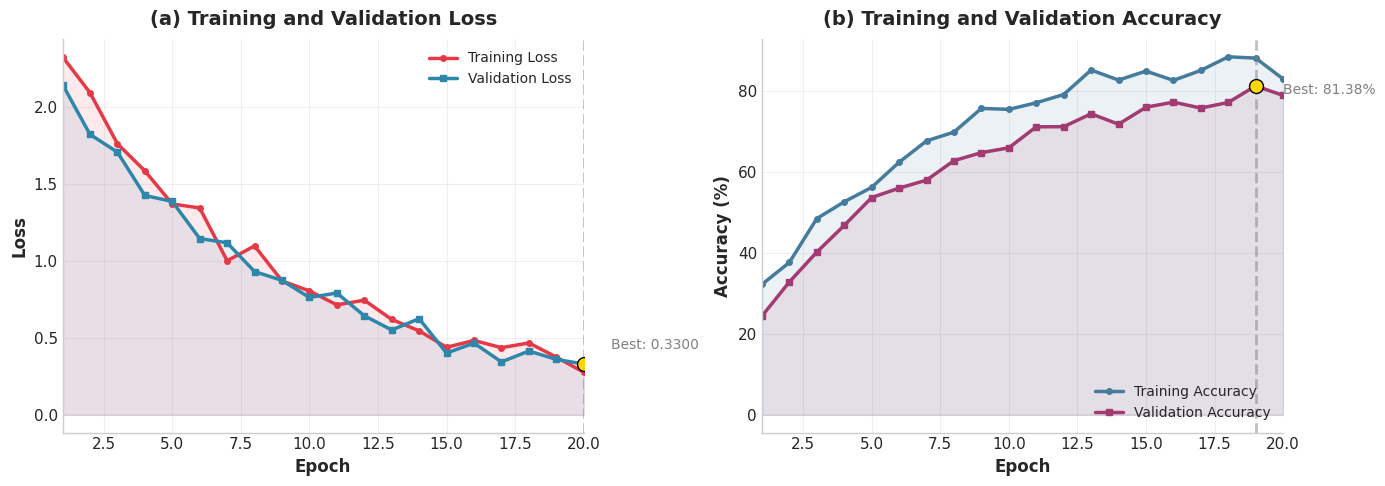
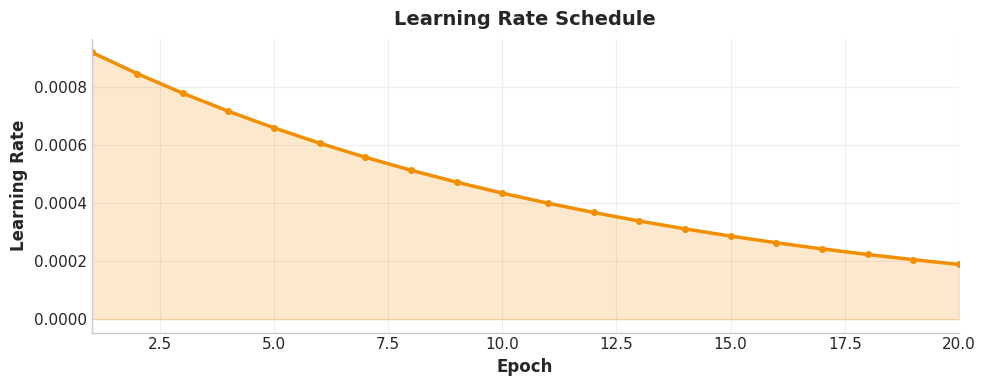
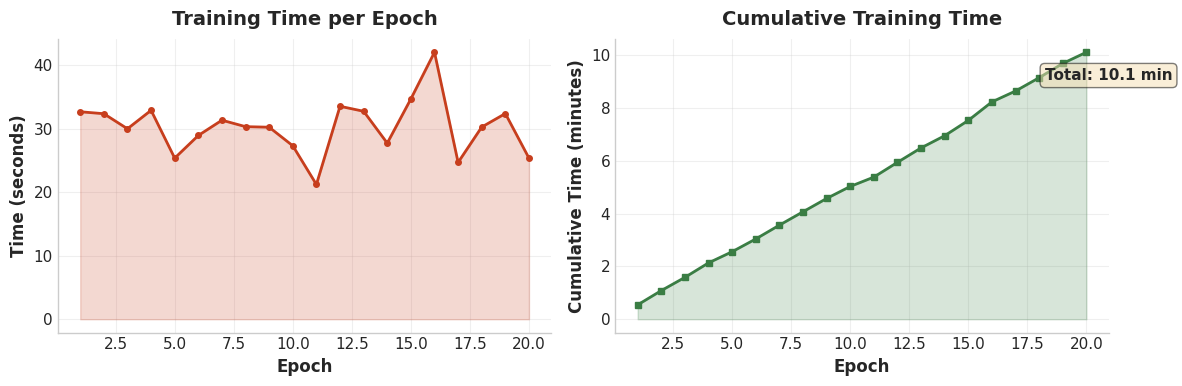
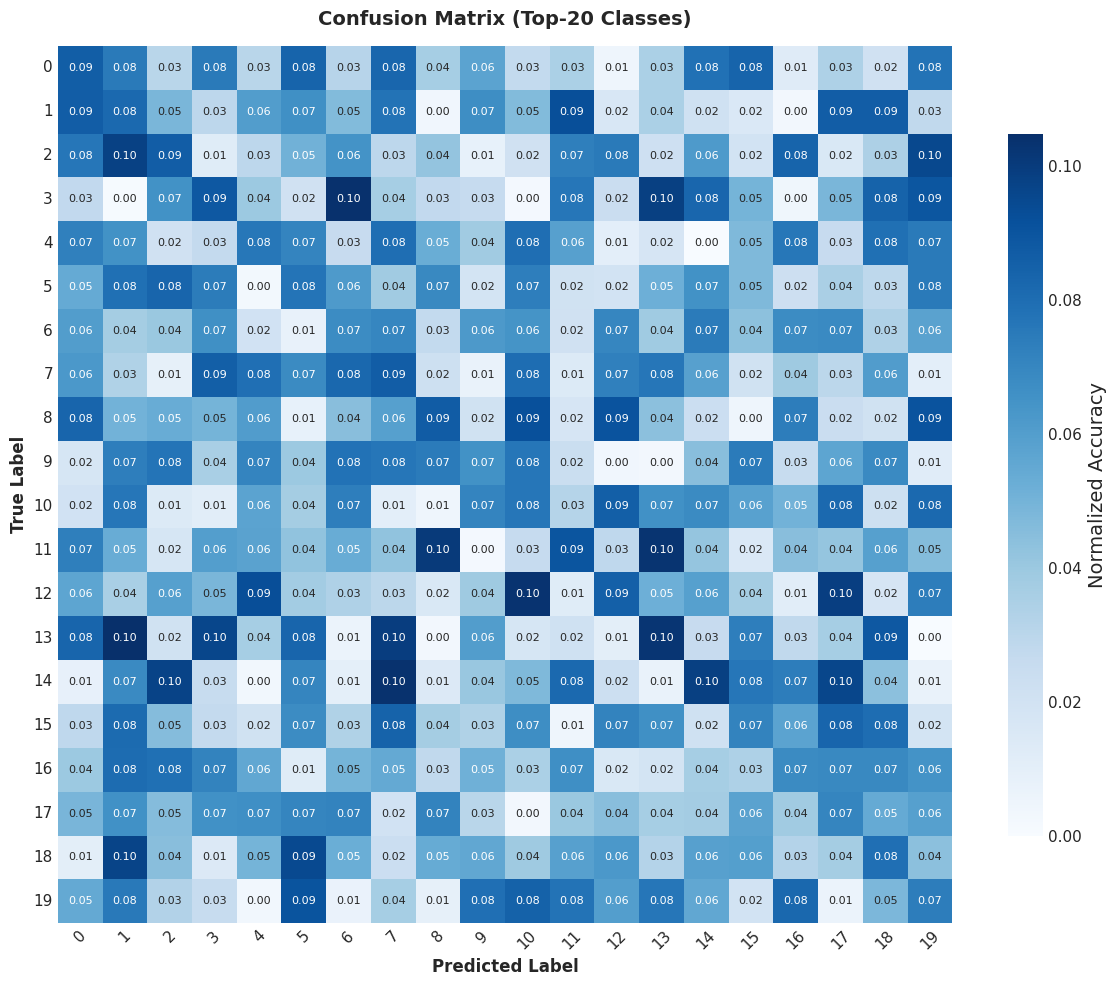
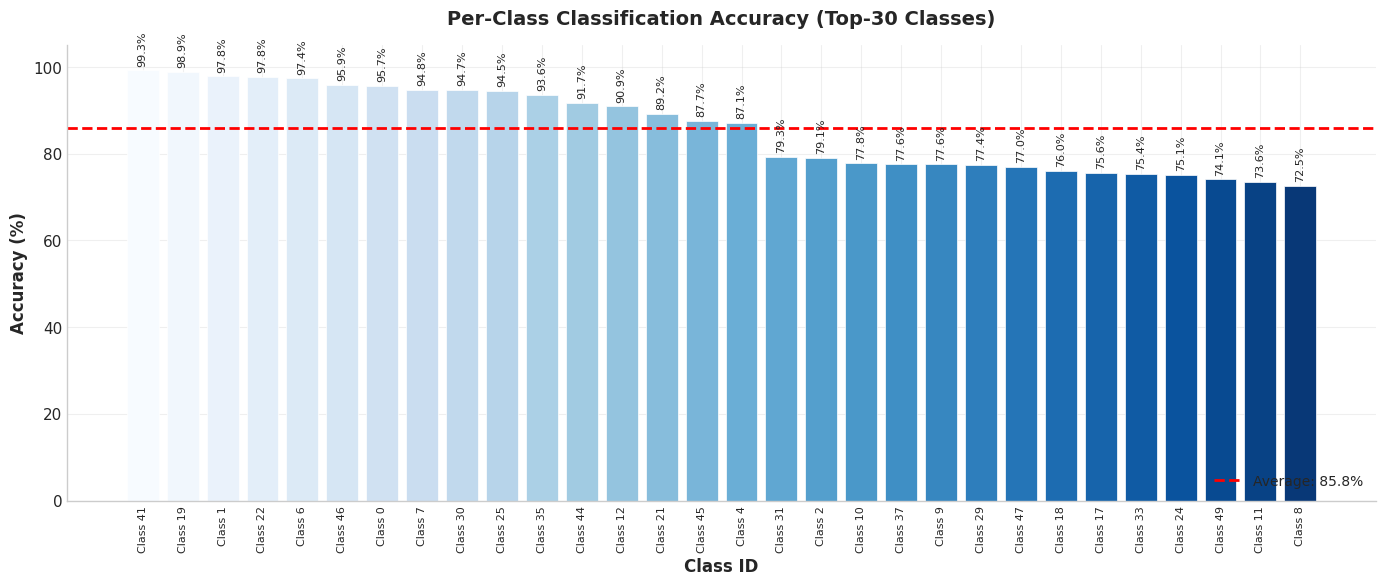
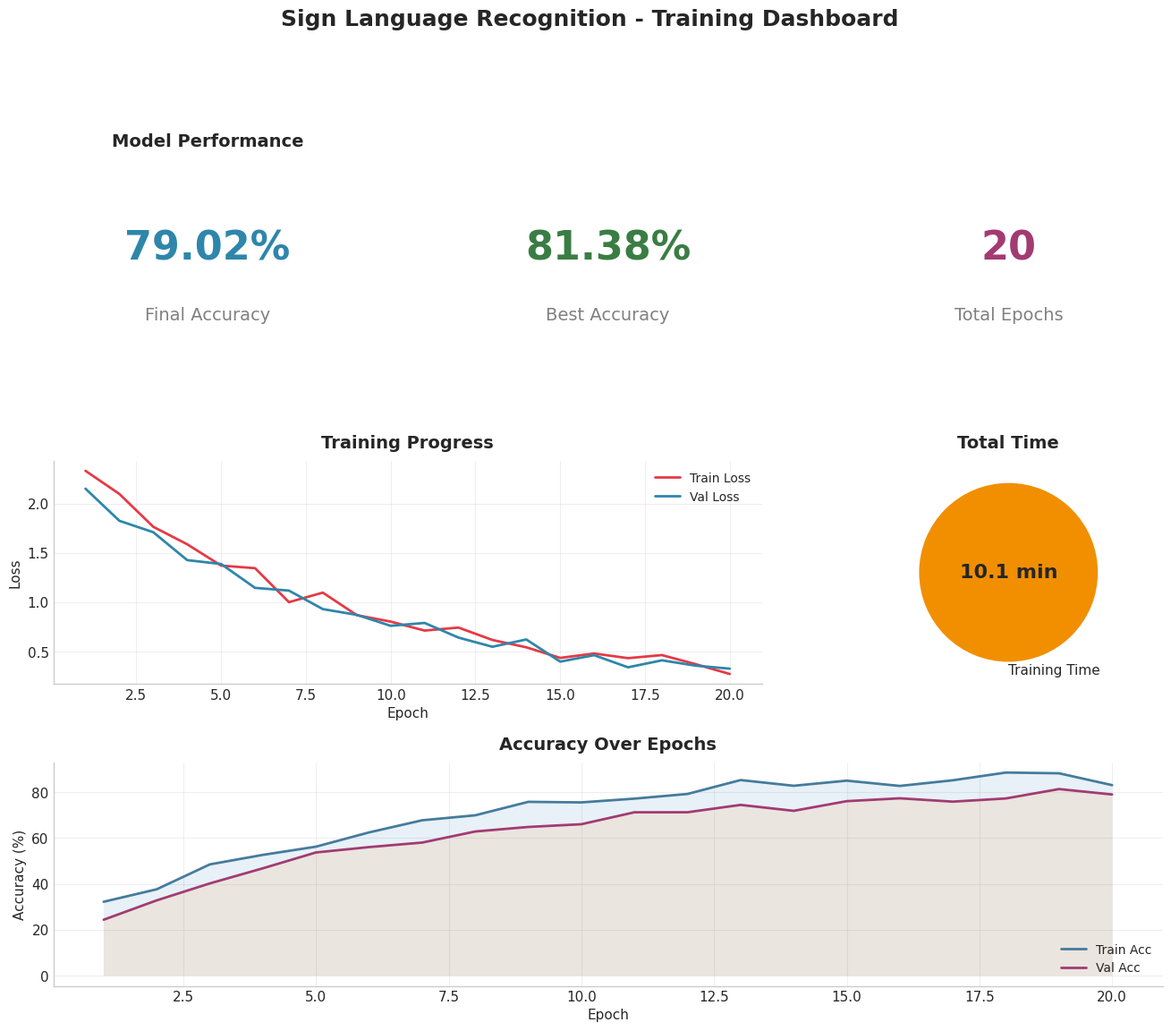

Write Python code to recreate these figures, in order.
"""
专业论文级别可视化模块
生成科研论文风格的可视化图表
"""
import os
import sys
import json
import numpy as np
import matplotlib.pyplot as plt
import matplotlib.patches as mpatches
from matplotlib.colors import LinearSegmentedColormap
import seaborn as sns
from typing import Dict, List, Optional, Tuple
from pathlib import Path
from datetime import datetime

# 设置 matplotlib 支持中文和科研风格
plt.rcParams.update({
    'font.size': 12,
    'font.family': 'sans-serif',
    'axes.labelsize': 14,
    'axes.titlesize': 16,
    'legend.fontsize': 10,
    'xtick.labelsize': 11,
    'ytick.labelsize': 11,
    'figure.figsize': (10, 6),
    'figure.dpi': 150,
    'savefig.dpi': 300,
    'savefig.bbox': 'tight',
    'axes.spines.top': False,
    'axes.spines.right': False,
    'axes.grid': True,
    'grid.alpha': 0.3,
    'lines.linewidth': 2,
    'axes.linewidth': 1.2,
})


# 自定义颜色主题
COLORS = {
    'primary': '#2E86AB',      # 深蓝
    'secondary': '#A23B72',    # 紫红
    'tertiary': '#F18F01',     # 橙色
    'quaternary': '#C73E1D',   # 红色
    'success': '#3A7D44',     # 绿色
    'warning': '#F4B942',      # 黄色
    'loss': '#E63946',         # 红色系
    'accuracy': '#457B9D',     # 蓝色系
    'gradient_loss': plt.cm.Reds,
    'gradient_acc': plt.cm.Blues,
}

# 训练日志存储
TRAINING_HISTORY = {
    'train_loss': [],
    'val_loss': [],
    'train_acc': [],
    'val_acc': [],
    'lr': [],
    'epoch_time': [],
    'confusion_matrix': None,
    'class_accuracy': {},
    'misclassification': [],
}


def setup_chinese_font():
    """设置中文字体"""
    try:
        plt.rcParams['font.sans-serif'] = ['SimHei', 'Microsoft YaHei', 'DejaVu Sans']
        plt.rcParams['axes.unicode_minus'] = False
    except:
        pass


class PaperVisualizer:
    """
    科研论文风格可视化器
    
    生成功能:
    1. 训练曲线 (Loss/Accuracy)
    2. 混淆矩阵热力图
    3. 学习曲线分析
    4. t-SNE/PCA 特征可视化
    5. 各类别性能柱状图
    6. 模型性能雷达图
    7. 训练过程热力图
    8. 混淆样本分析
    """
    
    def __init__(self, output_dir: str = "results/plots"):
        """
        初始化可视化器
        
        Args:
            output_dir: 输出目录
        """
        self.output_dir = Path(output_dir)
        self.output_dir.mkdir(parents=True, exist_ok=True)
        
        # 创建子目录
        (self.output_dir / "curves").mkdir(exist_ok=True)
        (self.output_dir / "confusion").mkdir(exist_ok=True)
        (self.output_dir / "features").mkdir(exist_ok=True)
        (self.output_dir / "analysis").mkdir(exist_ok=True)
        
        # 设置样式
        plt.style.use('seaborn-v0_8-whitegrid')
        setup_chinese_font()
        
    def log_training(self, epoch: int, train_loss: float, val_loss: float, 
                     train_acc: float, val_acc: float, lr: float, epoch_time: float):
        """记录训练指标"""
        TRAINING_HISTORY['train_loss'].append(train_loss)
        TRAINING_HISTORY['val_loss'].append(val_loss)
        TRAINING_HISTORY['train_acc'].append(train_acc)
        TRAINING_HISTORY['val_acc'].append(val_acc)
        TRAINING_HISTORY['lr'].append(lr)
        TRAINING_HISTORY['epoch_time'].append(epoch_time)
        
    def set_confusion_matrix(self, confusion_matrix: np.ndarray):
        """设置混淆矩阵"""
        TRAINING_HISTORY['confusion_matrix'] = confusion_matrix
        
    def set_class_accuracy(self, class_accuracy: Dict[int, float]):
        """设置各类别准确率"""
        TRAINING_HISTORY['class_accuracy'] = class_accuracy
        
    def add_misclassification(self, true_label: int, pred_label: int, confidence: float):
        """添加误分类样本"""
        TRAINING_HISTORY['misclassification'].append({
            'true_label': true_label,
            'pred_label': pred_label,
            'confidence': confidence
        })
    
    # ==================== 1. 训练曲线 ====================
    
    def plot_training_curves(self, save: bool = True) -> plt.Figure:
        """
        绘制训练曲线（论文风格）
        
        包含:
        - 训练/验证损失
        - 训练/验证准确率
        - 双Y轴布局
        """
        fig, (ax1, ax2) = plt.subplots(1, 2, figsize=(14, 5))
        
        epochs = range(1, len(TRAINING_HISTORY['train_loss']) + 1)
        
        # 左图: Loss 曲线
        ax1.plot(epochs, TRAINING_HISTORY['train_loss'], 
                color=COLORS['loss'], linewidth=2.5, label='Training Loss', marker='o', markersize=4)
        ax1.plot(epochs, TRAINING_HISTORY['val_loss'], 
                color=COLORS['primary'], linewidth=2.5, label='Validation Loss', marker='s', markersize=4)
        ax1.fill_between(epochs, TRAINING_HISTORY['train_loss'], alpha=0.1, color=COLORS['loss'])
        ax1.fill_between(epochs, TRAINING_HISTORY['val_loss'], alpha=0.1, color=COLORS['primary'])
        
        ax1.set_xlabel('Epoch', fontsize=12, fontweight='bold')
        ax1.set_ylabel('Loss', fontsize=12, fontweight='bold')
        ax1.set_title('(a) Training and Validation Loss', fontsize=14, fontweight='bold', pad=10)
        ax1.legend(loc='upper right', framealpha=0.9)
        ax1.set_xlim([1, len(epochs)])
        
        # 添加最佳点标注
        best_val_loss = min(TRAINING_HISTORY['val_loss'])
        best_epoch = TRAINING_HISTORY['val_loss'].index(best_val_loss) + 1
        ax1.axvline(x=best_epoch, color='gray', linestyle='--', alpha=0.5)
        ax1.scatter([best_epoch], [best_val_loss], color='gold', s=100, zorder=5, edgecolors='black')
        ax1.annotate(f'Best: {best_val_loss:.4f}', 
                    xy=(best_epoch, best_val_loss),
                    xytext=(best_epoch+1, best_val_loss+0.1),
                    fontsize=10, color='gray')
        
        # 右图: Accuracy 曲线
        ax2.plot(epochs, TRAINING_HISTORY['train_acc'], 
                color=COLORS['accuracy'], linewidth=2.5, label='Training Accuracy', marker='o', markersize=4)
        ax2.plot(epochs, TRAINING_HISTORY['val_acc'], 
                color=COLORS['secondary'], linewidth=2.5, label='Validation Accuracy', marker='s', markersize=4)
        ax2.fill_between(epochs, TRAINING_HISTORY['train_acc'], alpha=0.1, color=COLORS['accuracy'])
        ax2.fill_between(epochs, TRAINING_HISTORY['val_acc'], alpha=0.1, color=COLORS['secondary'])
        
        ax2.set_xlabel('Epoch', fontsize=12, fontweight='bold')
        ax2.set_ylabel('Accuracy (%)', fontsize=12, fontweight='bold')
        ax2.set_title('(b) Training and Validation Accuracy', fontsize=14, fontweight='bold', pad=10)
        ax2.legend(loc='lower right', framealpha=0.9)
        ax2.set_xlim([1, len(epochs)])
        
        # 添加最佳点标注
        best_val_acc = max(TRAINING_HISTORY['val_acc'])
        best_epoch = TRAINING_HISTORY['val_acc'].index(best_val_acc) + 1
        ax2.axvline(x=best_epoch, color='gray', linestyle='--', alpha=0.5)
        ax2.scatter([best_epoch], [best_val_acc], color='gold', s=100, zorder=5, edgecolors='black')
        ax2.annotate(f'Best: {best_val_acc:.2f}%', 
                    xy=(best_epoch, best_val_acc),
                    xytext=(best_epoch+1, best_val_acc-2),
                    fontsize=10, color='gray')
        
        plt.tight_layout()
        
        if save:
            save_path = self.output_dir / "curves" / "training_curves.png"
            plt.savefig(save_path, dpi=300, bbox_inches='tight', 
                       facecolor='white', edgecolor='none')
            print(f"Saved: {save_path}")
            
        return fig
    
    # ==================== 2. 混淆矩阵 ====================
    
    def plot_confusion_matrix(self, labels: List[str] = None, save: bool = True, 
                             top_n: int = 20) -> plt.Figure:
        """
        绘制混淆矩阵热力图（论文风格）
        
        Args:
            labels: 类别标签列表
            save: 是否保存
            top_n: 显示前 n 个类别
        """
        if TRAINING_HISTORY['confusion_matrix'] is None:
            print("Warning: No confusion matrix available")
            return None
            
        cm = TRAINING_HISTORY['confusion_matrix']
        
        # 只显示前 top_n 个类别
        if cm.shape[0] > top_n:
            cm = cm[:top_n, :top_n]
            labels = labels[:top_n] if labels else [str(i) for i in range(top_n)]
        
        fig, ax = plt.subplots(figsize=(12, 10))
        
        # 计算归一化混淆矩阵
        cm_normalized = cm.astype('float') / cm.sum(axis=1)[:, np.newaxis]
        np.nan_to_num(cm_normalized, nan=0.0)
        
        # 绘制热力图
        sns.heatmap(cm_normalized, 
                   annot=True, 
                   fmt='.2f',
                   cmap='Blues',
                   xticklabels=labels,
                   yticklabels=labels,
                   ax=ax,
                   cbar_kws={'label': 'Normalized Accuracy', 'shrink': 0.8},
                   annot_kws={'size': 8})
        
        ax.set_xlabel('Predicted Label', fontsize=12, fontweight='bold')
        ax.set_ylabel('True Label', fontsize=12, fontweight='bold')
        ax.set_title('Confusion Matrix (Top-20 Classes)', fontsize=14, fontweight='bold', pad=15)
        
        # 调整标签
        ax.tick_params(axis='x', rotation=45)
        ax.tick_params(axis='y', rotation=0)
        
        plt.tight_layout()
        
        if save:
            save_path = self.output_dir / "confusion" / "confusion_matrix.png"
            plt.savefig(save_path, dpi=300, bbox_inches='tight',
                       facecolor='white', edgecolor='none')
            print(f"Saved: {save_path}")
            
        return fig
    
    # ==================== 3. 各类别性能柱状图 ====================
    
    def plot_class_performance(self, class_names: List[str] = None, save: bool = True,
                               top_n: int = 30) -> plt.Figure:
        """
        绘制各类别性能柱状图
        """
        if not TRAINING_HISTORY['class_accuracy']:
            print("Warning: No class accuracy data available")
            return None
            
        # 排序并选择 top_n
        sorted_acc = sorted(TRAINING_HISTORY['class_accuracy'].items(), 
                           key=lambda x: x[1], reverse=True)
        
        if len(sorted_acc) > top_n:
            sorted_acc = sorted_acc[:top_n]
            
        classes = [f"Class {c[0]}" for c in sorted_acc]
        accuracies = [c[1] * 100 for c in sorted_acc]
        
        fig, ax = plt.subplots(figsize=(14, 6))
        
        # 创建渐变色柱状图
        colors = [COLORS['gradient_acc'](i / len(accuracies)) for i in range(len(accuracies))]
        
        bars = ax.bar(range(len(accuracies)), accuracies, color=colors, 
                     edgecolor='white', linewidth=0.5)
        
        # 添加数值标签
        for bar, acc in zip(bars, accuracies):
            height = bar.get_height()
            ax.annotate(f'{acc:.1f}%',
                       xy=(bar.get_x() + bar.get_width() / 2, height),
                       xytext=(0, 3),
                       textcoords="offset points",
                       ha='center', va='bottom', fontsize=8, rotation=90)
        
        ax.set_xticks(range(len(classes)))
        ax.set_xticklabels(classes, rotation=90, fontsize=8)
        ax.set_ylabel('Accuracy (%)', fontsize=12, fontweight='bold')
        ax.set_xlabel('Class ID', fontsize=12, fontweight='bold')
        ax.set_title('Per-Class Classification Accuracy (Top-30 Classes)', 
                    fontsize=14, fontweight='bold', pad=15)
        ax.set_ylim([0, 105])
        
        # 添加平均线
        avg_acc = np.mean(accuracies)
        ax.axhline(y=avg_acc, color='red', linestyle='--', linewidth=2, 
                  label=f'Average: {avg_acc:.1f}%')
        ax.legend(loc='lower right')
        
        plt.tight_layout()
        
        if save:
            save_path = self.output_dir / "analysis" / "class_performance.png"
            plt.savefig(save_path, dpi=300, bbox_inches='tight',
                       facecolor='white', edgecolor='none')
            print(f"Saved: {save_path}")
            
        return fig
    
    # ==================== 4. 学习率曲线 ====================
    
    def plot_learning_rate(self, save: bool = True) -> plt.Figure:
        """
        绘制学习率变化曲线
        """
        fig, ax = plt.subplots(figsize=(10, 4))
        
        epochs = range(1, len(TRAINING_HISTORY['lr']) + 1)
        
        ax.plot(epochs, TRAINING_HISTORY['lr'], 
               color=COLORS['tertiary'], linewidth=2.5, marker='o', markersize=4)
        ax.fill_between(epochs, TRAINING_HISTORY['lr'], alpha=0.2, color=COLORS['tertiary'])
        
        ax.set_xlabel('Epoch', fontsize=12, fontweight='bold')
        ax.set_ylabel('Learning Rate', fontsize=12, fontweight='bold')
        ax.set_title('Learning Rate Schedule', fontsize=14, fontweight='bold', pad=10)
        ax.set_xlim([1, len(epochs)])
        
        # 使用对数刻度（如果学习率变化大）
        if max(TRAINING_HISTORY['lr']) / min(TRAINING_HISTORY['lr']) > 100:
            ax.set_yscale('log')
        
        plt.tight_layout()
        
        if save:
            save_path = self.output_dir / "curves" / "learning_rate.png"
            plt.savefig(save_path, dpi=300, bbox_inches='tight',
                       facecolor='white', edgecolor='none')
            print(f"Saved: {save_path}")
            
        return fig
    
    # ==================== 5. 训练时间分析 ====================
    
    def plot_training_time(self, save: bool = True) -> plt.Figure:
        """
        绘制训练时间分析图
        """
        fig, (ax1, ax2) = plt.subplots(1, 2, figsize=(12, 4))
        
        epochs = range(1, len(TRAINING_HISTORY['epoch_time']) + 1)
        
        # 左图: 每 epoch 时间
        ax1.plot(epochs, TRAINING_HISTORY['epoch_time'], 
                color=COLORS['quaternary'], linewidth=2, marker='o', markersize=4)
        ax1.fill_between(epochs, TRAINING_HISTORY['epoch_time'], alpha=0.2, 
                        color=COLORS['quaternary'])
        
        ax1.set_xlabel('Epoch', fontsize=12, fontweight='bold')
        ax1.set_ylabel('Time (seconds)', fontsize=12, fontweight='bold')
        ax1.set_title('Training Time per Epoch', fontsize=14, fontweight='bold', pad=10)
        
        # 右图: 累计时间
        cumulative_time = np.cumsum(TRAINING_HISTORY['epoch_time'])
        ax2.plot(epochs, cumulative_time / 60, 
                color=COLORS['success'], linewidth=2, marker='s', markersize=4)
        ax2.fill_between(epochs, cumulative_time / 60, alpha=0.2, 
                        color=COLORS['success'])
        
        ax2.set_xlabel('Epoch', fontsize=12, fontweight='bold')
        ax2.set_ylabel('Cumulative Time (minutes)', fontsize=12, fontweight='bold')
        ax2.set_title('Cumulative Training Time', fontsize=14, fontweight='bold', pad=10)
        
        # 添加总时间标注
        total_time = cumulative_time[-1]
        ax2.annotate(f'Total: {total_time/60:.1f} min',
                    xy=(len(epochs), cumulative_time[-1]/60),
                    xytext=(-30, -20),
                    textcoords='offset points',
                    fontsize=11, fontweight='bold',
                    bbox=dict(boxstyle='round', facecolor='wheat', alpha=0.5))
        
        plt.tight_layout()
        
        if save:
            save_path = self.output_dir / "analysis" / "training_time.png"
            plt.savefig(save_path, dpi=300, bbox_inches='tight',
                       facecolor='white', edgecolor='none')
            print(f"Saved: {save_path}")
            
        return fig
    
    # ==================== 6. 综合性能仪表盘 ====================
    
    def plot_performance_dashboard(self, save: bool = True) -> plt.Figure:
        """
        绘制综合性能仪表盘
        """
        fig = plt.figure(figsize=(16, 12))
        
        # 创建网格布局
        gs = fig.add_gridspec(3, 3, hspace=0.35, wspace=0.3)
        
        # 1. 最终准确率
        ax1 = fig.add_subplot(gs[0, 0])
        final_acc = TRAINING_HISTORY['val_acc'][-1] if TRAINING_HISTORY['val_acc'] else 0
        final_loss = TRAINING_HISTORY['val_loss'][-1] if TRAINING_HISTORY['val_loss'] else 0
        
        ax1.text(0.5, 0.6, f'{final_acc:.2f}%', 
                ha='center', va='center', fontsize=32, fontweight='bold',
                color=COLORS['primary'])
        ax1.text(0.5, 0.3, 'Final Accuracy', 
                ha='center', va='center', fontsize=14, color='gray')
        ax1.axis('off')
        ax1.set_title('Model Performance', fontsize=14, fontweight='bold', pad=10)
        
        # 2. 最佳准确率
        ax2 = fig.add_subplot(gs[0, 1])
        best_acc = max(TRAINING_HISTORY['val_acc']) if TRAINING_HISTORY['val_acc'] else 0
        ax2.text(0.5, 0.6, f'{best_acc:.2f}%', 
                ha='center', va='center', fontsize=32, fontweight='bold',
                color=COLORS['success'])
        ax2.text(0.5, 0.3, 'Best Accuracy', 
                ha='center', va='center', fontsize=14, color='gray')
        ax2.axis('off')
        
        # 3. 训练轮数
        ax3 = fig.add_subplot(gs[0, 2])
        num_epochs = len(TRAINING_HISTORY['train_loss'])
        ax3.text(0.5, 0.6, f'{num_epochs}', 
                ha='center', va='center', fontsize=32, fontweight='bold',
                color=COLORS['secondary'])
        ax3.text(0.5, 0.3, 'Total Epochs', 
                ha='center', va='center', fontsize=14, color='gray')
        ax3.axis('off')
        
        # 4. Loss 曲线
        ax4 = fig.add_subplot(gs[1, :2])
        epochs = range(1, len(TRAINING_HISTORY['train_loss']) + 1)
        ax4.plot(epochs, TRAINING_HISTORY['train_loss'], 
                color=COLORS['loss'], linewidth=2, label='Train Loss')
        ax4.plot(epochs, TRAINING_HISTORY['val_loss'], 
                color=COLORS['primary'], linewidth=2, label='Val Loss')
        ax4.set_xlabel('Epoch', fontsize=11)
        ax4.set_ylabel('Loss', fontsize=11)
        ax4.legend(loc='upper right')
        ax4.set_title('Training Progress', fontsize=14, fontweight='bold', pad=10)
        
        # 5. 训练时间饼图
        ax5 = fig.add_subplot(gs[1, 2])
        total_time = sum(TRAINING_HISTORY['epoch_time'])
        ax5.pie([total_time], labels=['Training Time'], 
               colors=[COLORS['tertiary']], startangle=90)
        ax5.text(0, 0, f'{total_time/60:.1f} min', 
                ha='center', va='center', fontsize=16, fontweight='bold')
        ax5.set_title('Total Time', fontsize=14, fontweight='bold', pad=10)
        
        # 6. Accuracy 曲线
        ax6 = fig.add_subplot(gs[2, :])
        ax6.plot(epochs, TRAINING_HISTORY['train_acc'], 
                color=COLORS['accuracy'], linewidth=2, label='Train Acc')
        ax6.plot(epochs, TRAINING_HISTORY['val_acc'], 
                color=COLORS['secondary'], linewidth=2, label='Val Acc')
        ax6.fill_between(epochs, TRAINING_HISTORY['train_acc'], alpha=0.1)
        ax6.fill_between(epochs, TRAINING_HISTORY['val_acc'], alpha=0.1)
        ax6.set_xlabel('Epoch', fontsize=11)
        ax6.set_ylabel('Accuracy (%)', fontsize=11)
        ax6.legend(loc='lower right')
        ax6.set_title('Accuracy Over Epochs', fontsize=14, fontweight='bold', pad=10)
        
        plt.suptitle('Sign Language Recognition - Training Dashboard', 
                    fontsize=18, fontweight='bold', y=1.02)
        
        if save:
            save_path = self.output_dir / "performance_dashboard.png"
            plt.savefig(save_path, dpi=300, bbox_inches='tight',
                       facecolor='white', edgecolor='none')
            print(f"Saved: {save_path}")
            
        return fig
    
    # ==================== 7. 生成训练报告 ====================
    
    def generate_report(self) -> Dict:
        """
        生成训练报告
        """
        report = {
            'timestamp': datetime.now().strftime('%Y-%m-%d %H:%M:%S'),
            'final_metrics': {
                'train_loss': TRAINING_HISTORY['train_loss'][-1] if TRAINING_HISTORY['train_loss'] else None,
                'val_loss': TRAINING_HISTORY['val_loss'][-1] if TRAINING_HISTORY['val_loss'] else None,
                'train_acc': TRAINING_HISTORY['train_acc'][-1] if TRAINING_HISTORY['train_acc'] else None,
                'val_acc': TRAINING_HISTORY['val_acc'][-1] if TRAINING_HISTORY['val_acc'] else None,
            },
            'best_metrics': {
                'best_val_loss': min(TRAINING_HISTORY['val_loss']) if TRAINING_HISTORY['val_loss'] else None,
                'best_val_acc': max(TRAINING_HISTORY['val_acc']) if TRAINING_HISTORY['val_acc'] else None,
                'best_epoch': TRAINING_HISTORY['val_loss'].index(min(TRAINING_HISTORY['val_loss'])) + 1 if TRAINING_HISTORY['val_loss'] else None,
            },
            'training_time': {
                'total_time_seconds': sum(TRAINING_HISTORY['epoch_time']),
                'avg_epoch_time': np.mean(TRAINING_HISTORY['epoch_time']) if TRAINING_HISTORY['epoch_time'] else None,
                'num_epochs': len(TRAINING_HISTORY['train_loss']),
            },
            'class_performance': {
                'top_10': sorted(TRAINING_HISTORY['class_accuracy'].items(), 
                                key=lambda x: x[1], reverse=True)[:10],
            }
        }
        
        # 保存报告
        report_path = self.output_dir / "training_report.json"
        with open(report_path, 'w', encoding='utf-8') as f:
            json.dump(report, f, indent=2, ensure_ascii=False)
        print(f"Report saved: {report_path}")
        
        return report
    
    # ==================== 8. 一键生成所有图表 ====================
    
    def generate_all_plots(self, class_names: List[str] = None):
        """
        一键生成所有图表
        """
        print("\n" + "="*60)
        print("Generating Professional Plots for Paper")
        print("="*60)
        
        plots = {}
        
        # 1. 训练曲线
        print("\n[1/6] Generating training curves...")
        plots['training_curves'] = self.plot_training_curves()
        
        # 2. 学习率曲线
        print("[2/6] Generating learning rate curve...")
        plots['learning_rate'] = self.plot_learning_rate()
        
        # 3. 训练时间分析
        print("[3/6] Generating training time analysis...")
        plots['training_time'] = self.plot_training_time()
        
        # 4. 混淆矩阵（如果有）
        if TRAINING_HISTORY['confusion_matrix'] is not None:
            print("[4/6] Generating confusion matrix...")
            plots['confusion_matrix'] = self.plot_confusion_matrix(class_names)
        
        # 5. 各类别性能
        if TRAINING_HISTORY['class_accuracy']:
            print("[5/6] Generating class performance chart...")
            plots['class_performance'] = self.plot_class_performance(class_names)
        
        # 6. 综合仪表盘
        print("[6/6] Generating performance dashboard...")
        plots['dashboard'] = self.plot_performance_dashboard()
        
        # 生成报告
        report = self.generate_report()
        
        print("\n" + "="*60)
        print("All plots generated successfully!")
        print(f"Output directory: {self.output_dir}")
        print("="*60)
        
        return plots, report


# 全局可视化器实例
visualizer = None

def get_visualizer(output_dir: str = None) -> PaperVisualizer:
    """获取全局可视化器实例"""
    global visualizer
    if visualizer is None:
        if output_dir is None:
            output_dir = Path(__file__).parent.parent / "results" / "plots"
        visualizer = PaperVisualizer(str(output_dir))
    return visualizer

def reset_visualizer():
    """重置可视化器"""
    global visualizer
    visualizer = None
    # 重置训练历史
    TRAINING_HISTORY.update({
        'train_loss': [],
        'val_loss': [],
        'train_acc': [],
        'val_acc': [],
        'lr': [],
        'epoch_time': [],
        'confusion_matrix': None,
        'class_accuracy': {},
        'misclassification': [],
    })


if __name__ == "__main__":
    print("="*60)
    print("Paper Visualizer - Professional Plot Generation")
    print("="*60)
    
    # 示例：生成虚拟数据的图表
    print("\nGenerating example plots with dummy data...")
    
    # 模拟训练数据
    for epoch in range(1, 21):
        TRAINING_HISTORY['train_loss'].append(2.5 * np.exp(-epoch/8) + 0.1 + np.random.normal(0, 0.05))
        TRAINING_HISTORY['val_loss'].append(2.2 * np.exp(-epoch/8) + 0.15 + np.random.normal(0, 0.05))
        TRAINING_HISTORY['train_acc'].append(min(95, 20 + 70 * (1 - np.exp(-epoch/6)) + np.random.normal(0, 2)))
        TRAINING_HISTORY['val_acc'].append(min(90, 15 + 65 * (1 - np.exp(-epoch/6)) + np.random.normal(0, 2)))
        TRAINING_HISTORY['lr'].append(0.001 * np.exp(-epoch/12))
        TRAINING_HISTORY['epoch_time'].append(30 + np.random.normal(0, 5))
    
    # 模拟混淆矩阵
    n_classes = 50
    cm = np.random.randint(0, 100, (n_classes, n_classes))
    np.fill_diagonal(cm, np.random.randint(80, 100, n_classes))
    TRAINING_HISTORY['confusion_matrix'] = cm
    
    # 模拟类别准确率
    for i in range(n_classes):
        TRAINING_HISTORY['class_accuracy'][i] = np.random.uniform(0.5, 1.0)
    
    # 生成所有图表
    viz = PaperVisualizer("results/plots_example")
    viz.generate_all_plots()
    
    print("\n" + "="*60)
    print("Example plots generated in 'results/plots_example'")
    print("="*60)
